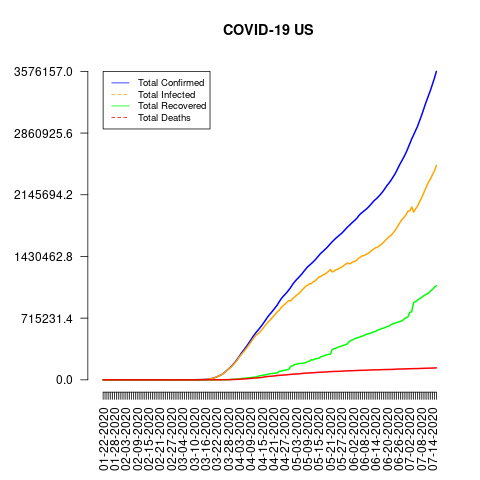

The file beside this chart, header and first rows:
date, total_confirmed, total_deaths, total_recovered, total_infected, mortality_rate, recovery_rate, daily_growth_rate
01-22-2020, 1, 0, 0, 1, 0.0, 0.0, 1
01-23-2020, 1, 0, 0, 1, 0.0, 0.0, 1.0
01-24-2020, 2, 0, 0, 2, 0.0, 0.0, 2.0
01-25-2020, 2, 0, 0, 2, 0.0, 0.0, 1.0
01-26-2020, 5, 0, 0, 5, 0.0, 0.0, 2.5
01-27-2020, 5, 0, 0, 5, 0.0, 0.0, 1.0
01-28-2020, 5, 0, 0, 5, 0.0, 0.0, 1.0
01-29-2020, 5, 0, 0, 5, 0.0, 0.0, 1.0
01-30-2020, 5, 0, 0, 5, 0.0, 0.0, 1.0
01-31-2020, 6, 0, 0, 6, 0.0, 0.0, 1.2
02-01-2020, 8, 0, 0, 8, 0.0, 0.0, 1.333
02-02-2020, 8, 0, 0, 8, 0.0, 0.0, 1.0
02-03-2020, 11, 0, 0, 11, 0.0, 0.0, 1.375
02-04-2020, 11, 0, 0, 11, 0.0, 0.0, 1.0
02-05-2020, 12, 0, 0, 12, 0.0, 0.0, 1.091
02-06-2020, 12, 0, 0, 12, 0.0, 0.0, 1.0
02-07-2020, 12, 0, 0, 12, 0.0, 0.0, 1.0
02-08-2020, 12, 0, 0, 12, 0.0, 0.0, 1.0
02-09-2020, 12, 0, 3, 9, 0.0, 25.0, 1.0
02-10-2020, 12, 0, 3, 9, 0.0, 25.0, 1.0
02-11-2020, 13, 0, 3, 10, 0.0, 23.08, 1.083
02-12-2020, 13, 0, 3, 10, 0.0, 23.08, 1.0
02-13-2020, 15, 0, 3, 12, 0.0, 20.0, 1.154
02-14-2020, 15, 0, 3, 12, 0.0, 20.0, 1.0
02-15-2020, 15, 0, 3, 12, 0.0, 20.0, 1.0
02-16-2020, 15, 0, 3, 12, 0.0, 20.0, 1.0
02-17-2020, 15, 0, 3, 12, 0.0, 20.0, 1.0
02-18-2020, 15, 0, 3, 12, 0.0, 20.0, 1.0
02-19-2020, 15, 0, 3, 12, 0.0, 20.0, 1.0
02-20-2020, 15, 0, 3, 12, 0.0, 20.0, 1.0
02-21-2020, 35, 0, 5, 30, 0.0, 14.29, 2.333
02-22-2020, 35, 0, 5, 30, 0.0, 14.29, 1.0
02-23-2020, 35, 0, 5, 30, 0.0, 14.29, 1.0
02-24-2020, 53, 0, 5, 48, 0.0, 9.43, 1.514
02-25-2020, 53, 0, 6, 47, 0.0, 11.32, 1.0
02-26-2020, 59, 0, 6, 53, 0.0, 10.17, 1.113
02-27-2020, 60, 0, 6, 54, 0.0, 10.0, 1.017
02-28-2020, 62, 0, 7, 55, 0.0, 11.29, 1.033
02-29-2020, 70, 1, 7, 63, 1.43, 10.0, 1.129
03-01-2020, 76, 1, 7, 69, 1.32, 9.21, 1.086
03-02-2020, 101, 6, 7, 94, 5.94, 6.93, 1.329
03-03-2020, 122, 7, 8, 114, 5.74, 6.56, 1.208
03-04-2020, 153, 11, 8, 145, 7.19, 5.23, 1.254
03-05-2020, 221, 12, 8, 213, 5.43, 3.62, 1.444
03-06-2020, 278, 14, 8, 270, 5.04, 2.88, 1.258
03-07-2020, 417, 17, 8, 409, 4.08, 1.92, 1.5
03-08-2020, 537, 21, 8, 529, 3.91, 1.49, 1.288
03-09-2020, 605, 22, 8, 597, 3.64, 1.32, 1.127
03-10-2020, 959, 28, 8, 951, 2.92, 0.83, 1.585
03-11-2020, 1281, 36, 8, 1273, 2.81, 0.62, 1.336
03-12-2020, 1663, 40, 12, 1651, 2.41, 0.72, 1.298
03-13-2020, 2179, 47, 12, 2167, 2.16, 0.55, 1.31
03-14-2020, 2726, 54, 12, 2714, 1.98, 0.44, 1.251
03-15-2020, 3499, 63, 12, 3487, 1.8, 0.34, 1.284
03-16-2020, 4632, 85, 17, 4615, 1.84, 0.37, 1.324
03-17-2020, 6421, 108, 17, 6404, 1.68, 0.26, 1.386
03-18-2020, 7786, 118, 106, 7680, 1.52, 1.36, 1.213
03-19-2020, 13680, 200, 108, 13572, 1.46, 0.79, 1.757
03-20-2020, 19101, 244, 147, 18954, 1.28, 0.77, 1.396
03-21-2020, 25514, 307, 171, 25343, 1.2, 0.67, 1.336
... 117 more rows
